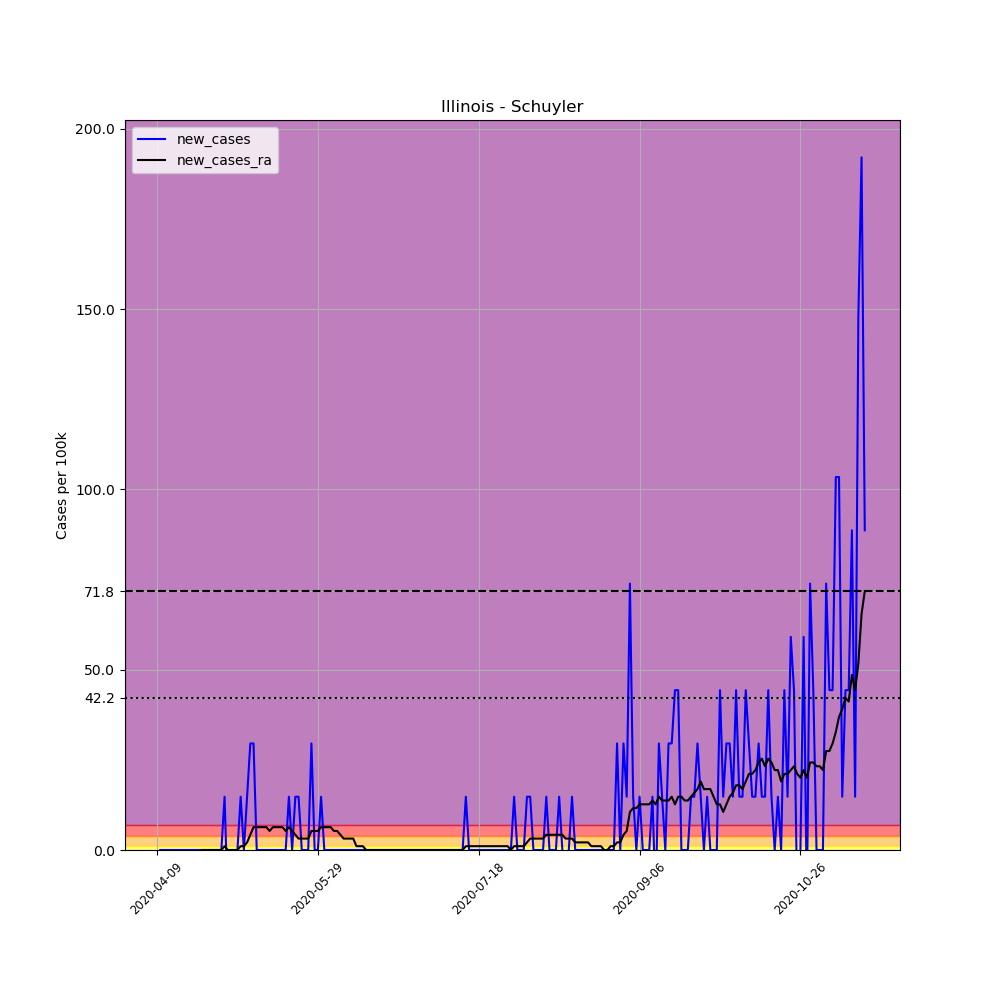

The table this chart was drawn from, first rows:
, date, county, state, fips, cases, deaths, COUNTY, STNAME, CTYNAME, POPESTIMATE2019, per_100k, new_cases, new_cases_ra
603881, 2020-04-09, Schuyler, Illinois, 17169, 1, 0, 169, Illinois, Schuyler, 6768, 14.78, , 
603882, 2020-04-10, Schuyler, Illinois, 17169, 1, 0, 169, Illinois, Schuyler, 6768, 14.78, 0.0, 
603883, 2020-04-11, Schuyler, Illinois, 17169, 1, 0, 169, Illinois, Schuyler, 6768, 14.78, 0.0, 
603884, 2020-04-12, Schuyler, Illinois, 17169, 1, 0, 169, Illinois, Schuyler, 6768, 14.78, 0.0, 
603885, 2020-04-13, Schuyler, Illinois, 17169, 1, 0, 169, Illinois, Schuyler, 6768, 14.78, 0.0, 
603886, 2020-04-14, Schuyler, Illinois, 17169, 1, 0, 169, Illinois, Schuyler, 6768, 14.78, 0.0, 
603887, 2020-04-15, Schuyler, Illinois, 17169, 1, 0, 169, Illinois, Schuyler, 6768, 14.78, 0.0, 
603888, 2020-04-16, Schuyler, Illinois, 17169, 1, 0, 169, Illinois, Schuyler, 6768, 14.78, 0.0, 
603889, 2020-04-17, Schuyler, Illinois, 17169, 1, 0, 169, Illinois, Schuyler, 6768, 14.78, 0.0, 
603890, 2020-04-18, Schuyler, Illinois, 17169, 1, 0, 169, Illinois, Schuyler, 6768, 14.78, 0.0, 
603891, 2020-04-19, Schuyler, Illinois, 17169, 1, 0, 169, Illinois, Schuyler, 6768, 14.78, 0.0, 
603892, 2020-04-20, Schuyler, Illinois, 17169, 1, 0, 169, Illinois, Schuyler, 6768, 14.78, 0.0, 
603893, 2020-04-21, Schuyler, Illinois, 17169, 1, 0, 169, Illinois, Schuyler, 6768, 14.78, 0.0, 
603894, 2020-04-22, Schuyler, Illinois, 17169, 1, 0, 169, Illinois, Schuyler, 6768, 14.78, 0.0, 
603895, 2020-04-23, Schuyler, Illinois, 17169, 1, 0, 169, Illinois, Schuyler, 6768, 14.78, 0.0, 0.0
603896, 2020-04-24, Schuyler, Illinois, 17169, 1, 0, 169, Illinois, Schuyler, 6768, 14.78, 0.0, 0.0
603897, 2020-04-25, Schuyler, Illinois, 17169, 1, 0, 169, Illinois, Schuyler, 6768, 14.78, 0.0, 0.0
603898, 2020-04-26, Schuyler, Illinois, 17169, 1, 0, 169, Illinois, Schuyler, 6768, 14.78, 0.0, 0.0
603899, 2020-04-27, Schuyler, Illinois, 17169, 1, 0, 169, Illinois, Schuyler, 6768, 14.78, 0.0, 0.0
603900, 2020-04-28, Schuyler, Illinois, 17169, 1, 0, 169, Illinois, Schuyler, 6768, 14.78, 0.0, 0.0
603901, 2020-04-29, Schuyler, Illinois, 17169, 1, 0, 169, Illinois, Schuyler, 6768, 14.78, 0.0, 0.0
603902, 2020-04-30, Schuyler, Illinois, 17169, 2, 0, 169, Illinois, Schuyler, 6768, 29.55, 14.78, 1.055
603903, 2020-05-01, Schuyler, Illinois, 17169, 1, 0, 169, Illinois, Schuyler, 6768, 14.78, -14.78, 0.0
603904, 2020-05-02, Schuyler, Illinois, 17169, 1, 0, 169, Illinois, Schuyler, 6768, 14.78, 0.0, 0.0
603905, 2020-05-03, Schuyler, Illinois, 17169, 1, 0, 169, Illinois, Schuyler, 6768, 14.78, 0.0, 0.0
603906, 2020-05-04, Schuyler, Illinois, 17169, 1, 0, 169, Illinois, Schuyler, 6768, 14.78, 0.0, 0.0
603907, 2020-05-05, Schuyler, Illinois, 17169, 2, 0, 169, Illinois, Schuyler, 6768, 29.55, 14.78, 1.055
603908, 2020-05-06, Schuyler, Illinois, 17169, 2, 0, 169, Illinois, Schuyler, 6768, 29.55, 0.0, 1.055
603909, 2020-05-07, Schuyler, Illinois, 17169, 3, 0, 169, Illinois, Schuyler, 6768, 44.33, 14.78, 2.111
603910, 2020-05-08, Schuyler, Illinois, 17169, 5, 0, 169, Illinois, Schuyler, 6768, 73.88, 29.55, 4.222
603911, 2020-05-09, Schuyler, Illinois, 17169, 7, 0, 169, Illinois, Schuyler, 6768, 103.4, 29.55, 6.332
603912, 2020-05-10, Schuyler, Illinois, 17169, 7, 0, 169, Illinois, Schuyler, 6768, 103.4, 0.0, 6.332
603913, 2020-05-11, Schuyler, Illinois, 17169, 7, 0, 169, Illinois, Schuyler, 6768, 103.4, 0.0, 6.332
603914, 2020-05-12, Schuyler, Illinois, 17169, 7, 0, 169, Illinois, Schuyler, 6768, 103.4, 0.0, 6.332
603915, 2020-05-13, Schuyler, Illinois, 17169, 7, 0, 169, Illinois, Schuyler, 6768, 103.4, 0.0, 6.332
603916, 2020-05-14, Schuyler, Illinois, 17169, 7, 0, 169, Illinois, Schuyler, 6768, 103.4, 0.0, 5.277
603917, 2020-05-15, Schuyler, Illinois, 17169, 7, 0, 169, Illinois, Schuyler, 6768, 103.4, 0.0, 6.332
603918, 2020-05-16, Schuyler, Illinois, 17169, 7, 0, 169, Illinois, Schuyler, 6768, 103.4, 0.0, 6.332
603919, 2020-05-17, Schuyler, Illinois, 17169, 7, 0, 169, Illinois, Schuyler, 6768, 103.4, 0.0, 6.332
603920, 2020-05-18, Schuyler, Illinois, 17169, 7, 0, 169, Illinois, Schuyler, 6768, 103.4, 0.0, 6.332
603921, 2020-05-19, Schuyler, Illinois, 17169, 7, 0, 169, Illinois, Schuyler, 6768, 103.4, 0.0, 5.277
603922, 2020-05-20, Schuyler, Illinois, 17169, 8, 0, 169, Illinois, Schuyler, 6768, 118.2, 14.78, 6.332
603923, 2020-05-21, Schuyler, Illinois, 17169, 8, 0, 169, Illinois, Schuyler, 6768, 118.2, 0.0, 5.277
603924, 2020-05-22, Schuyler, Illinois, 17169, 9, 0, 169, Illinois, Schuyler, 6768, 133, 14.78, 4.222
603925, 2020-05-23, Schuyler, Illinois, 17169, 10, 0, 169, Illinois, Schuyler, 6768, 147.8, 14.78, 3.166
603926, 2020-05-24, Schuyler, Illinois, 17169, 10, 0, 169, Illinois, Schuyler, 6768, 147.8, 0.0, 3.166
603927, 2020-05-25, Schuyler, Illinois, 17169, 10, 0, 169, Illinois, Schuyler, 6768, 147.8, 0.0, 3.166
603928, 2020-05-26, Schuyler, Illinois, 17169, 10, 0, 169, Illinois, Schuyler, 6768, 147.8, 0.0, 3.166
603929, 2020-05-27, Schuyler, Illinois, 17169, 12, 0, 169, Illinois, Schuyler, 6768, 177.3, 29.55, 5.277
603930, 2020-05-28, Schuyler, Illinois, 17169, 12, 0, 169, Illinois, Schuyler, 6768, 177.3, 0.0, 5.277
603931, 2020-05-29, Schuyler, Illinois, 17169, 12, 0, 169, Illinois, Schuyler, 6768, 177.3, 0.0, 5.277
603932, 2020-05-30, Schuyler, Illinois, 17169, 13, 0, 169, Illinois, Schuyler, 6768, 192.1, 14.78, 6.332
603933, 2020-05-31, Schuyler, Illinois, 17169, 13, 0, 169, Illinois, Schuyler, 6768, 192.1, 0.0, 6.332
603934, 2020-06-01, Schuyler, Illinois, 17169, 13, 0, 169, Illinois, Schuyler, 6768, 192.1, 0.0, 6.332
603935, 2020-06-02, Schuyler, Illinois, 17169, 13, 0, 169, Illinois, Schuyler, 6768, 192.1, 0.0, 6.332
603936, 2020-06-03, Schuyler, Illinois, 17169, 13, 0, 169, Illinois, Schuyler, 6768, 192.1, 0.0, 5.277
603937, 2020-06-04, Schuyler, Illinois, 17169, 13, 0, 169, Illinois, Schuyler, 6768, 192.1, 0.0, 5.277
603938, 2020-06-05, Schuyler, Illinois, 17169, 13, 0, 169, Illinois, Schuyler, 6768, 192.1, 0.0, 4.222
603939, 2020-06-06, Schuyler, Illinois, 17169, 13, 0, 169, Illinois, Schuyler, 6768, 192.1, 0.0, 3.166
603940, 2020-06-07, Schuyler, Illinois, 17169, 13, 0, 169, Illinois, Schuyler, 6768, 192.1, 0.0, 3.166
... 161 more rows
